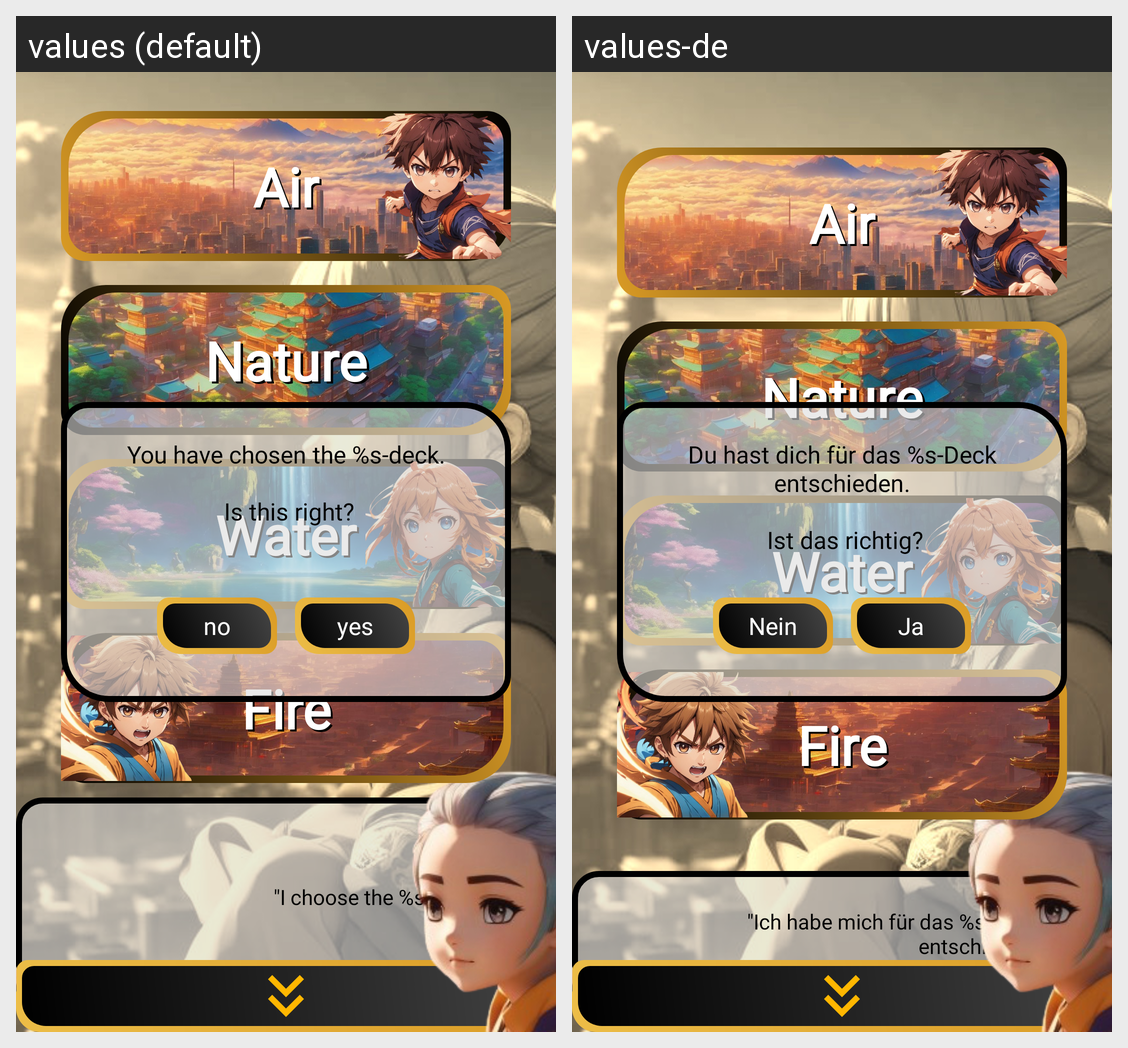

Here is an Android app screen in its default locale and in the app's own translations. Write out the translated-string differences for the strings that appear on this screen.
Android screen res/layout/fragment_initila_deck_choose.xml rendered under 2 locales, left to right: values (default), values-de. Device: Nexus 5 (rendered at 1080×1920; each locale shown at half size, 540×960, under a caption strip naming it); theme Theme.TalesOfCaelumora.
Strings drawn on this screen, with the default value and each locale's value (text and hints the layout hard-codes, and strings that could not be matched under every locale, appear in the picture but are not listed):

player_confirm_deck
  values: 
      
      "I choose the %s deck"
      
      
  values-de: "Ich habe mich für das %s Deck entschieden"

no
  values: no
  values-de: Nein

yes
  values: yes
  values-de: Ja

choose_deck_confirm
  values: You have chosen the %s-deck.
      
       Is this right?
  values-de: Du hast dich für das %s-Deck entschieden.
      
       Ist das richtig?
